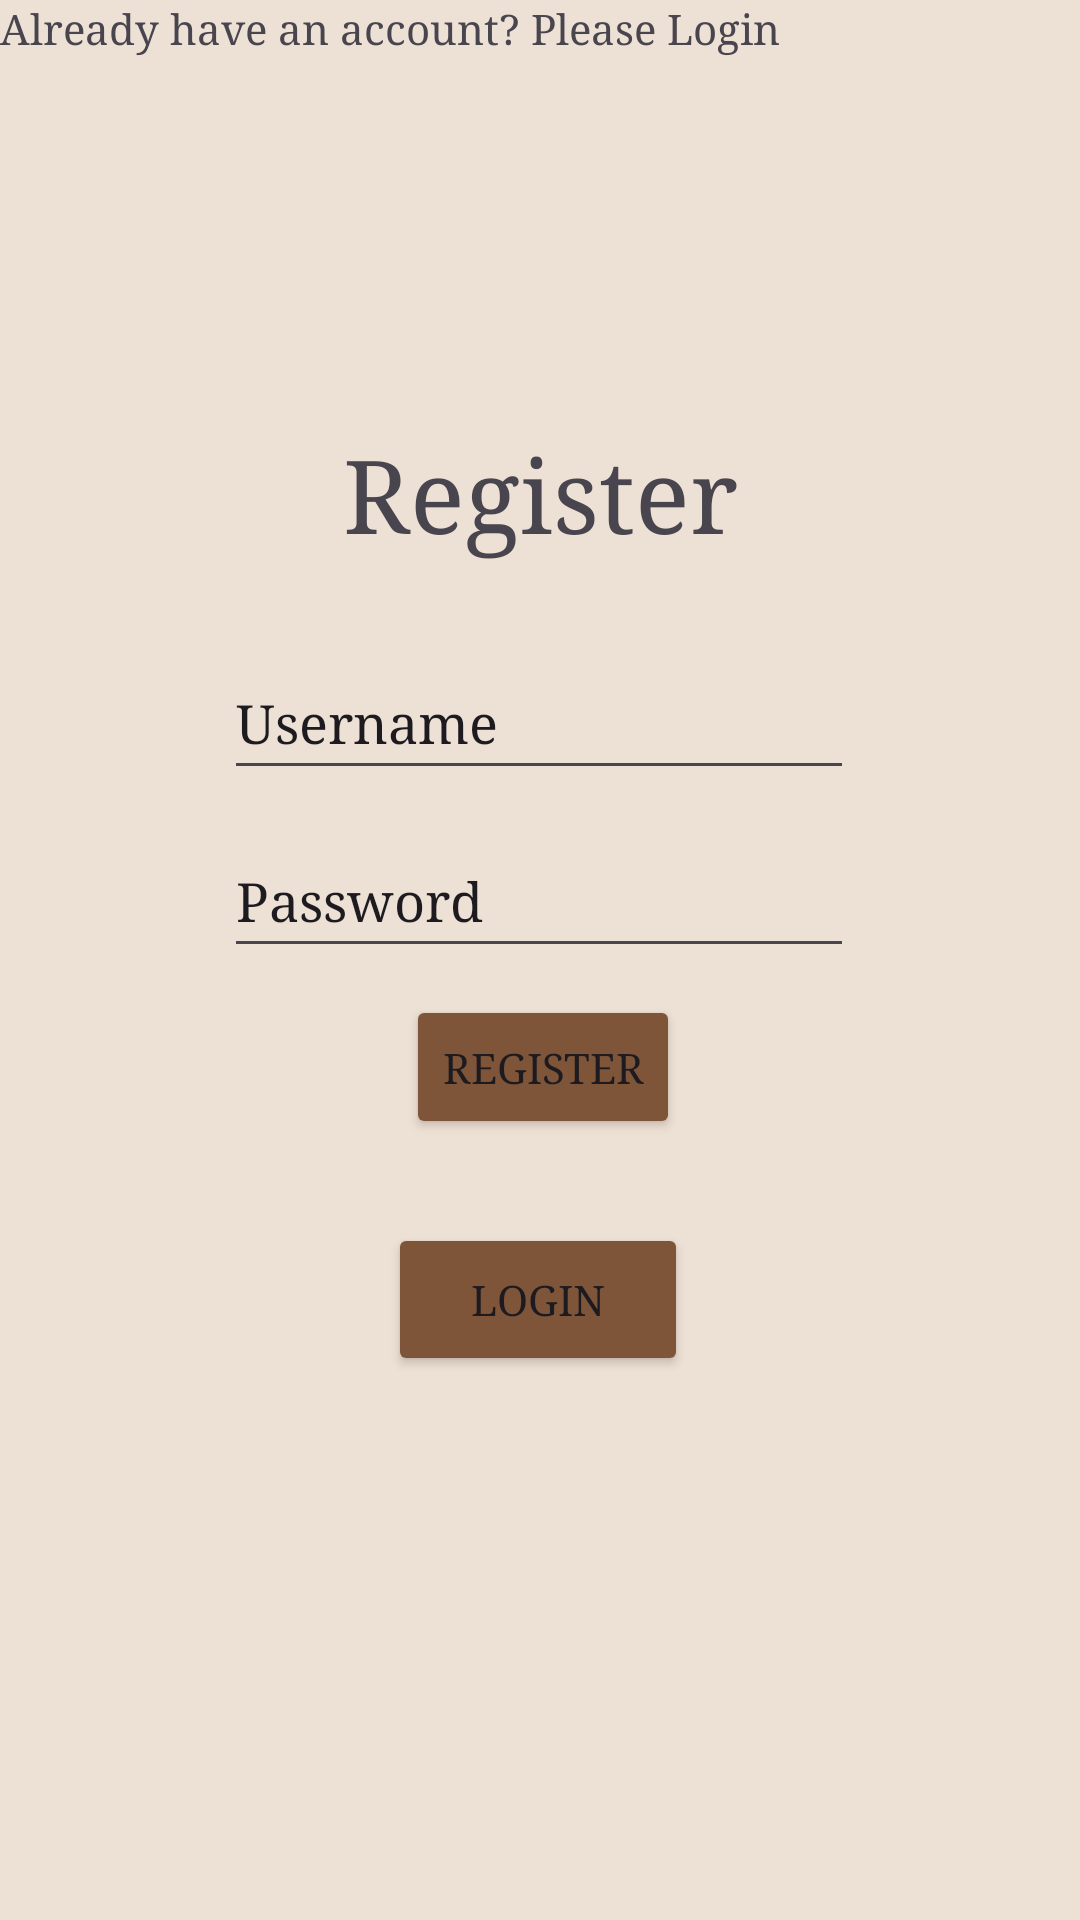

Write the Android layout XML for this screen, with the resource values it uses.
<!-- AndroidManifest.xml: application theme Theme.PROJECT -->
<!-- res/layout/activity_register_page.xml -->
<?xml version="1.0" encoding="utf-8"?>
<androidx.constraintlayout.widget.ConstraintLayout xmlns:android="http://schemas.android.com/apk/res/android"
    xmlns:app="http://schemas.android.com/apk/res-auto"
    xmlns:tools="http://schemas.android.com/tools"
    android:layout_width="match_parent"
    android:layout_height="match_parent"
    android:background="@color/nude"
    tools:context=".MainActivity">

    <TextView
        android:id="@+id/textView"
        android:layout_width="wrap_content"
        android:layout_height="wrap_content"
        android:fontFamily="serif"
        android:text="@string/register"
        android:textSize="34sp"
        app:layout_constraintBottom_toBottomOf="parent"
        app:layout_constraintEnd_toEndOf="parent"
        app:layout_constraintStart_toStartOf="parent"
        app:layout_constraintTop_toTopOf="parent"
        app:layout_constraintVertical_bias="0.239" />

    <Button
        android:id="@+id/button"
        android:layout_width="wrap_content"
        android:layout_height="wrap_content"
        android:backgroundTint="@color/db"
        android:fontFamily="serif"
        android:text="Register"
        app:layout_constraintBottom_toBottomOf="parent"
        app:layout_constraintEnd_toEndOf="parent"
        app:layout_constraintHorizontal_bias="0.504"
        app:layout_constraintStart_toStartOf="parent"
        app:layout_constraintTop_toTopOf="parent"
        app:layout_constraintVertical_bias="0.56" />

    <EditText
        android:id="@+id/username"
        android:layout_width="wrap_content"
        android:layout_height="wrap_content"
        android:ems="10"
        android:fontFamily="serif"
        android:inputType="textPersonName"
        android:minHeight="48dp"
        android:text="Username"
        app:layout_constraintBottom_toBottomOf="parent"
        app:layout_constraintEnd_toEndOf="parent"
        app:layout_constraintHorizontal_bias="0.497"
        app:layout_constraintStart_toStartOf="parent"
        app:layout_constraintTop_toTopOf="parent"
        app:layout_constraintVertical_bias="0.364" />

    <EditText
        android:id="@+id/password"
        android:layout_width="wrap_content"
        android:layout_height="wrap_content"
        android:ems="10"
        android:fontFamily="serif"
        android:inputType="textPersonName"
        android:minHeight="48dp"
        android:text="Password"
        app:layout_constraintBottom_toBottomOf="parent"
        app:layout_constraintEnd_toEndOf="parent"
        app:layout_constraintHorizontal_bias="0.497"
        app:layout_constraintStart_toStartOf="parent"
        app:layout_constraintTop_toTopOf="parent"
        app:layout_constraintVertical_bias="0.464" />

    <Button
        android:id="@+id/button2"
        android:layout_width="100dp"
        android:layout_height="51dp"
        android:backgroundTint="@color/db"
        android:fontFamily="serif"
        android:text="Login"
        app:layout_constraintBottom_toBottomOf="parent"
        app:layout_constraintEnd_toEndOf="parent"
        app:layout_constraintHorizontal_bias="0.498"
        app:layout_constraintStart_toStartOf="parent"
        app:layout_constraintTop_toTopOf="parent"
        app:layout_constraintVertical_bias="0.692" />

    <TextView
        android:id="@+id/textView21"
        android:layout_width="wrap_content"
        android:layout_height="wrap_content"
        android:fontFamily="serif"
        android:text="Already have an account? Please Login"
        tools:layout_editor_absoluteX="75dp"
        tools:layout_editor_absoluteY="446dp" />

</androidx.constraintlayout.widget.ConstraintLayout>
<!-- resources referenced by this layout -->
<resources>
  <color name="db">#7f5539 </color>
  <color name="nude">#ede0d4</color>
  <string name="register">Register</string>
  <style name="Theme.PROJECT" parent="Base.Theme.PROJECT" />
  <style name="Base.Theme.PROJECT" parent="Theme.Material3.DayNight.NoActionBar">
          
          
      </style>
</resources>
